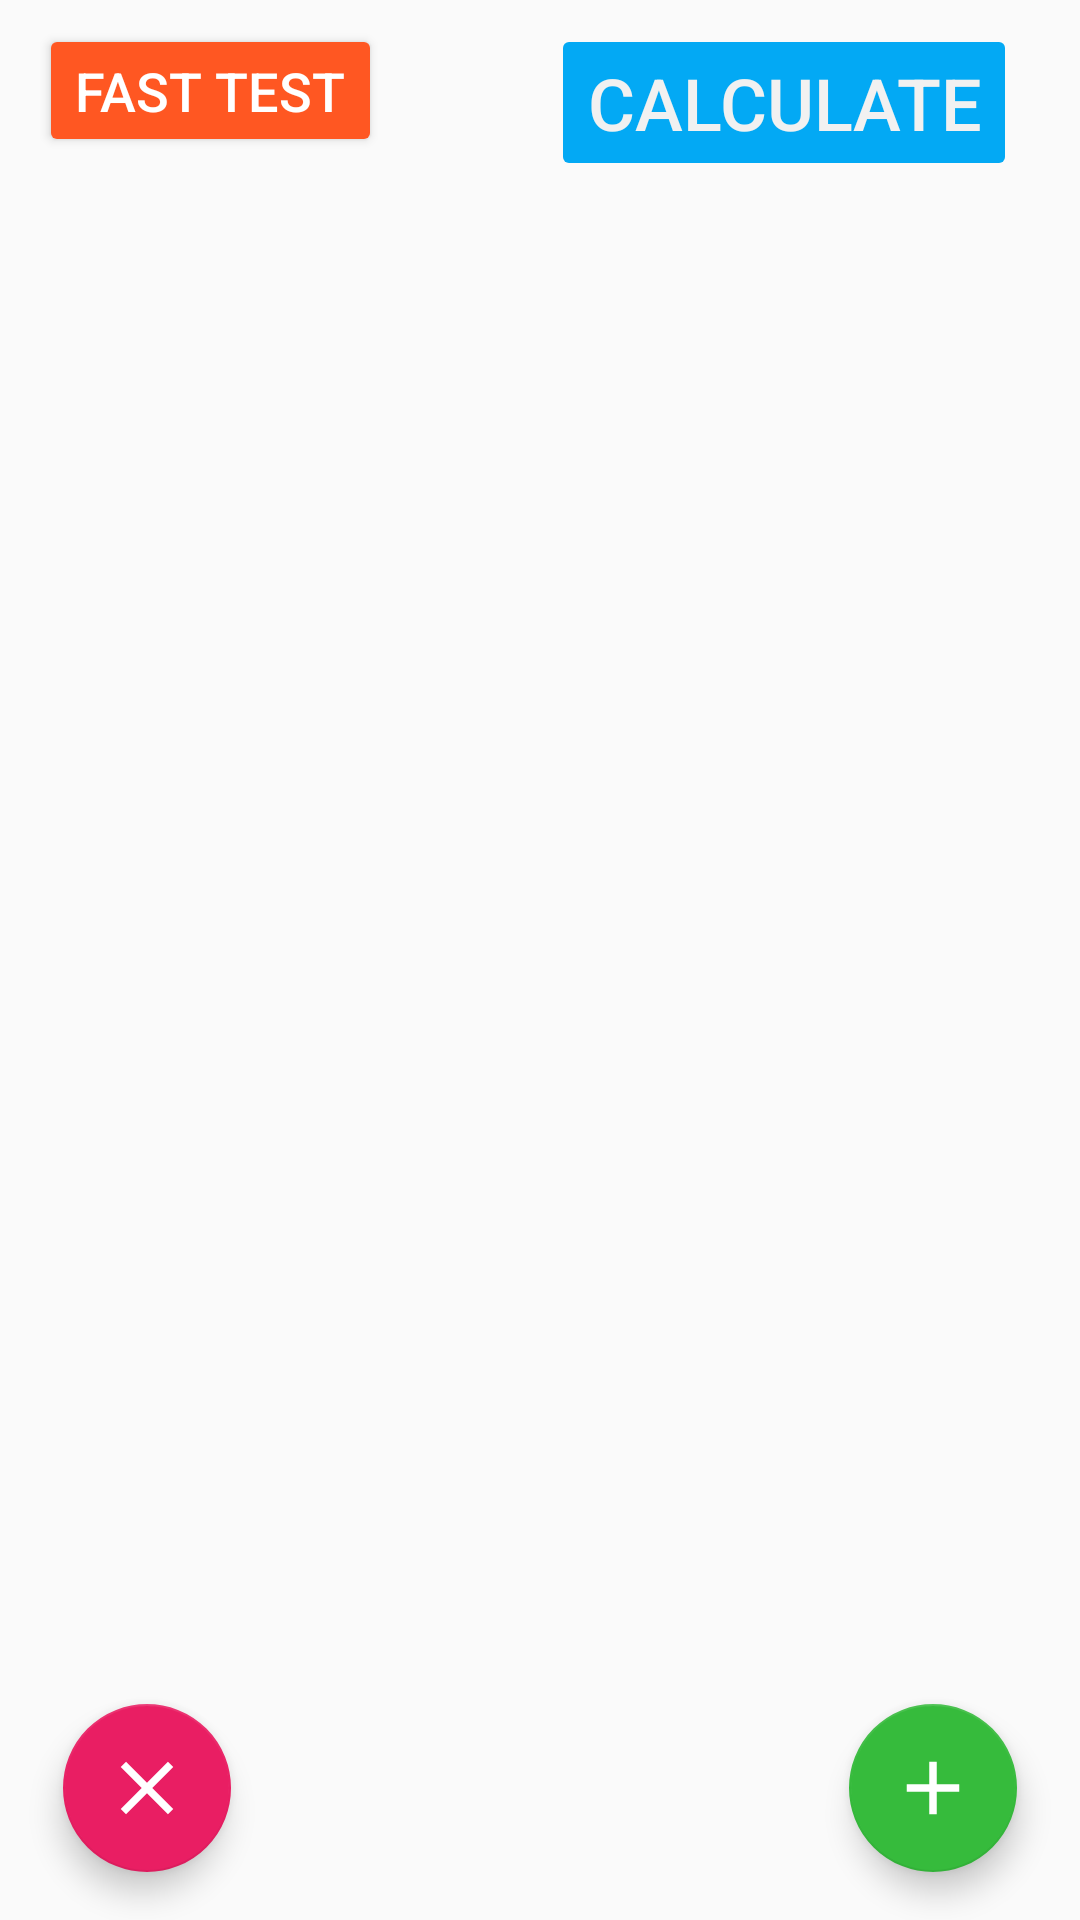

The Android layout XML behind this screen, and the referenced resources:
<!-- AndroidManifest.xml: application theme AppTheme -->
<!-- res/layout/activity_home_screen.xml -->
<?xml version="1.0" encoding="utf-8"?>
<androidx.constraintlayout.widget.ConstraintLayout xmlns:android="http://schemas.android.com/apk/res/android"
    xmlns:app="http://schemas.android.com/apk/res-auto"
    xmlns:tools="http://schemas.android.com/tools"
    android:layout_width="match_parent"
    android:layout_height="match_parent"
    android:gravity="center"
    android:orientation="vertical"
    android:paddingStart="5dp"
    android:paddingEnd="5dp"
    tools:context=".ui.HomeScreen">


    <Button
        android:id="@+id/fastTest"
        android:layout_width="wrap_content"
        android:layout_height="wrap_content"
        android:layout_marginStart="8dp"
        android:layout_weight="1"
        android:backgroundTint="#FF5722"
        android:minHeight="30dip"
        android:text="fast test"
        android:textColor="#FFFFFF"
        android:textSize="18sp"
        app:layout_constraintBottom_toTopOf="@+id/scrollView2"
        app:layout_constraintEnd_toStartOf="@+id/btn_calculate"
        app:layout_constraintHorizontal_bias="0.0"
        app:layout_constraintStart_toStartOf="parent"
        app:layout_constraintTop_toTopOf="parent" />

    <Button
        android:id="@+id/btn_calculate"
        android:layout_width="wrap_content"
        android:layout_height="wrap_content"
        android:layout_marginTop="8dp"
        android:layout_marginEnd="16dp"
        android:backgroundTint="#03A9F4"
        android:enabled="false"
        android:text="calculate"
        android:textColor="#F1F1F1"
        android:textSize="24sp"
        app:layout_constraintEnd_toEndOf="parent"
        app:layout_constraintHorizontal_bias="1.0"
        app:layout_constraintStart_toStartOf="parent"
        app:layout_constraintTop_toTopOf="parent" />

    <ScrollView
        android:id="@+id/scrollView2"
        android:layout_width="0dp"
        android:layout_height="0dp"
        android:layout_marginBottom="16dp"
        app:layout_constraintBottom_toBottomOf="parent"
        app:layout_constraintEnd_toEndOf="parent"
        app:layout_constraintHorizontal_bias="1.0"
        app:layout_constraintStart_toStartOf="parent"
        app:layout_constraintTop_toBottomOf="@+id/btn_calculate"
        app:layout_constraintVertical_bias="0.0">

        <LinearLayout
            android:layout_width="match_parent"
            android:layout_height="wrap_content"
            android:orientation="vertical">

            <LinearLayout
                android:id="@+id/inputRow"
                android:layout_width="match_parent"
                android:layout_height="wrap_content"
                android:orientation="vertical">

            </LinearLayout>

        </LinearLayout>
    </ScrollView>

    <com.google.android.material.floatingactionbutton.FloatingActionButton
        android:id="@+id/addRow"
        android:layout_width="wrap_content"
        android:layout_height="wrap_content"
        android:layout_marginEnd="16dp"
        android:layout_marginBottom="16dp"
        android:clickable="true"
        app:layout_constraintBottom_toBottomOf="parent"
        app:layout_constraintEnd_toEndOf="parent"
        app:srcCompat="@drawable/ic_add_row" />

    <com.google.android.material.floatingactionbutton.FloatingActionButton
        android:id="@+id/btn_removeRow"
        android:layout_width="wrap_content"
        android:layout_height="wrap_content"
        android:layout_marginStart="16dp"
        android:layout_marginBottom="16dp"
        android:clickable="true"
        android:src="@drawable/ic_remove_row"
        android:visibility="visible"

        app:backgroundTint="#E91E63"
        app:layout_constraintBottom_toBottomOf="parent"
        app:layout_constraintStart_toStartOf="parent" />


</androidx.constraintlayout.widget.ConstraintLayout>
<!-- resources referenced by this layout -->
<resources>
  <!-- drawable ic_add_row (drawable-anydpi) -->
  <vector xmlns:android="http://schemas.android.com/apk/res/android"
      android:width="24dp"
      android:height="24dp"
      android:viewportWidth="19.2"
      android:viewportHeight="19.2"
      android:tint="#FFFFFF"
      android:alpha="1">
    <group android:translateX="-2.4"
        android:translateY="-2.4">
        <path
            android:fillColor="#FFFFFF"
            android:pathData="M19,13h-6v6h-2v-6H5v-2h6V5h2v6h6v2z"/>
    </group>
  </vector>
  <!-- drawable ic_remove_row (drawable-anydpi) -->
  <vector xmlns:android="http://schemas.android.com/apk/res/android"
      android:width="24dp"
      android:height="24dp"
      android:viewportWidth="19.2"
      android:viewportHeight="19.2"
      android:tint="#FFFFFF"
      android:alpha="1">
    <group android:translateX="-2.4"
        android:translateY="-2.4">
        <path
            android:fillColor="#FF000000"
            android:pathData="M19,6.41L17.59,5 12,10.59 6.41,5 5,6.41 10.59,12 5,17.59 6.41,19 12,13.41 17.59,19 19,17.59 13.41,12z"/>
    </group>
  </vector>
  <style name="AppTheme" parent="Theme.AppCompat.Light.DarkActionBar">
          
          <item name="colorPrimary">@color/colorPrimary</item>
          <item name="colorPrimaryDark">@color/colorPrimaryDark</item>
          <item name="colorAccent">@color/colorAccent</item>
      </style>
  <color name="colorPrimary">#E91E63</color>
  <color name="colorPrimaryDark">#E91E63</color>
  <color name="colorAccent">#36BB3C</color>
</resources>
